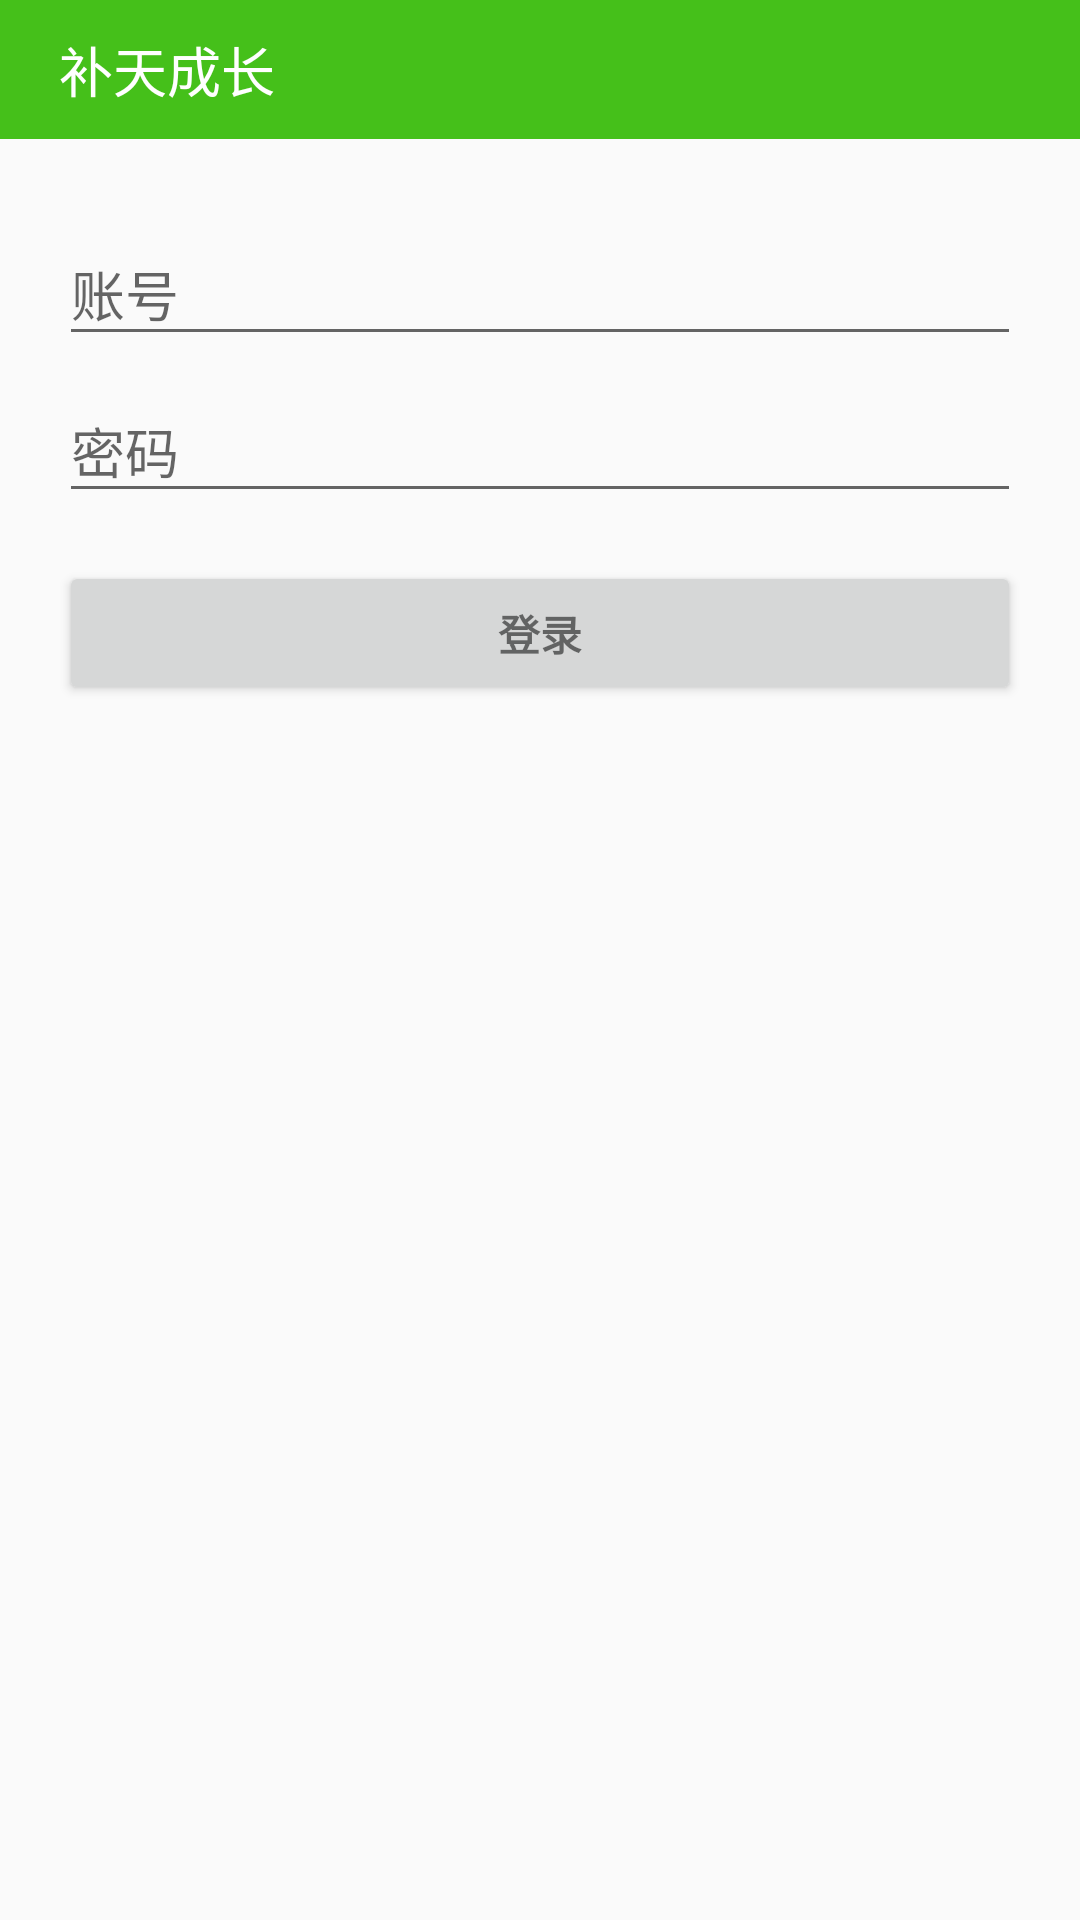

This screen was rendered from an Android layout file. Write that file and the resources it references.
<!-- AndroidManifest.xml: application theme Theme.AppCompat.Light.NoActionBar -->
<!-- res/layout/activity_login.xml -->
<RelativeLayout xmlns:android="http://schemas.android.com/apk/res/android"
                xmlns:tools="http://schemas.android.com/tools"
                android:layout_width="match_parent"
                android:layout_height="match_parent"
                android:gravity="center_horizontal"
                android:orientation="vertical"
                android:paddingBottom="@dimen/activity_vertical_margin"
                android:paddingLeft="@dimen/activity_horizontal_margin"
                android:paddingRight="@dimen/activity_horizontal_margin"
                android:paddingTop="@dimen/activity_vertical_margin"
                tools:context=".Activity.LoginActivity">

    


    <ProgressBar
            android:id="@+id/login_progress"
            style="?android:attr/progressBarStyleLarge"
            android:layout_width="wrap_content"
            android:layout_height="wrap_content"
            android:layout_marginBottom="8dp"
            android:layout_centerHorizontal="true"

            android:visibility="gone"/>

    <LinearLayout
            android:orientation="horizontal"
            android:layout_width="match_parent"
            android:layout_height="wrap_content"
            android:layout_centerHorizontal="true"
            android:id="@+id/titlebar"
            style="@style/title_bar">

        <RelativeLayout
                android:layout_width="match_parent"
                android:layout_height="match_parent"
                android:layout_margin="10dp">

            <TextView
                    android:layout_width="wrap_content"
                    android:layout_height="wrap_content"
                    android:layout_marginLeft="10dp"
                    android:textAppearance="?android:attr/textAppearanceMedium"
                    android:textColor="@color/white"
                    android:text="@string/app_name"

                    android:id="@+id/appnamestring"/>

        </RelativeLayout>


    </LinearLayout>

    <ScrollView
            android:id="@+id/login_form"
            android:layout_width="match_parent"
            android:layout_height="match_parent"
        android:layout_alignParentBottom="true"
        android:layout_toRightOf="@+id/login_progress"
        android:layout_toEndOf="@+id/login_progress"
        android:layout_below="@+id/titlebar">

        <LinearLayout
                android:id="@+id/uid_login_form"
                android:layout_margin="20dp"
                android:layout_width="match_parent"
                android:layout_height="wrap_content"
                android:orientation="vertical">

            <android.support.design.widget.TextInputLayout
                    android:layout_width="match_parent"
                    android:layout_height="wrap_content">

                <AutoCompleteTextView
                        android:id="@+id/uid"
                        android:layout_width="match_parent"
                        android:layout_height="wrap_content"
                        android:hint="@string/prompt_uid"
                        android:inputType="textEmailAddress"
                        android:maxLines="1"
                        />

            </android.support.design.widget.TextInputLayout>

            <android.support.design.widget.TextInputLayout
                    android:layout_width="match_parent"
                    android:layout_height="wrap_content"

                    >

                <EditText
                        android:id="@+id/password"
                        android:layout_width="match_parent"
                        android:layout_height="wrap_content"
                        android:hint="@string/prompt_password"
                        android:imeActionId="@+id/login"
                        android:imeActionLabel="@string/action_sign_in_short"
                        android:imeOptions="actionUnspecified"
                        android:inputType="textPassword"
                        android:maxLines="1"
                        />

            </android.support.design.widget.TextInputLayout>

            <Button
                    android:id="@+id/uid_sign_in_button"
                    style="?android:textAppearanceSmall"
                    android:layout_width="match_parent"
                    android:layout_height="wrap_content"
                    android:layout_marginTop="16dp"
                    android:text="@string/action_sign_in"
                    android:textStyle="bold"/>

        </LinearLayout>
    </ScrollView>
</RelativeLayout>
<!-- resources referenced by this layout -->
<resources>
  <color name="white">#FFFFFF</color>
  <string name="action_sign_in">登录</string>
  <string name="action_sign_in_short">登录</string>
  <string name="app_name">补天成长</string>
  <string name="prompt_password">密码</string>
  <string name="prompt_uid">账号</string>
  <style name="title_bar">
          <item name="android:background">@color/green</item>
  
      </style>
  <color name="green">#45C01A</color>
</resources>
